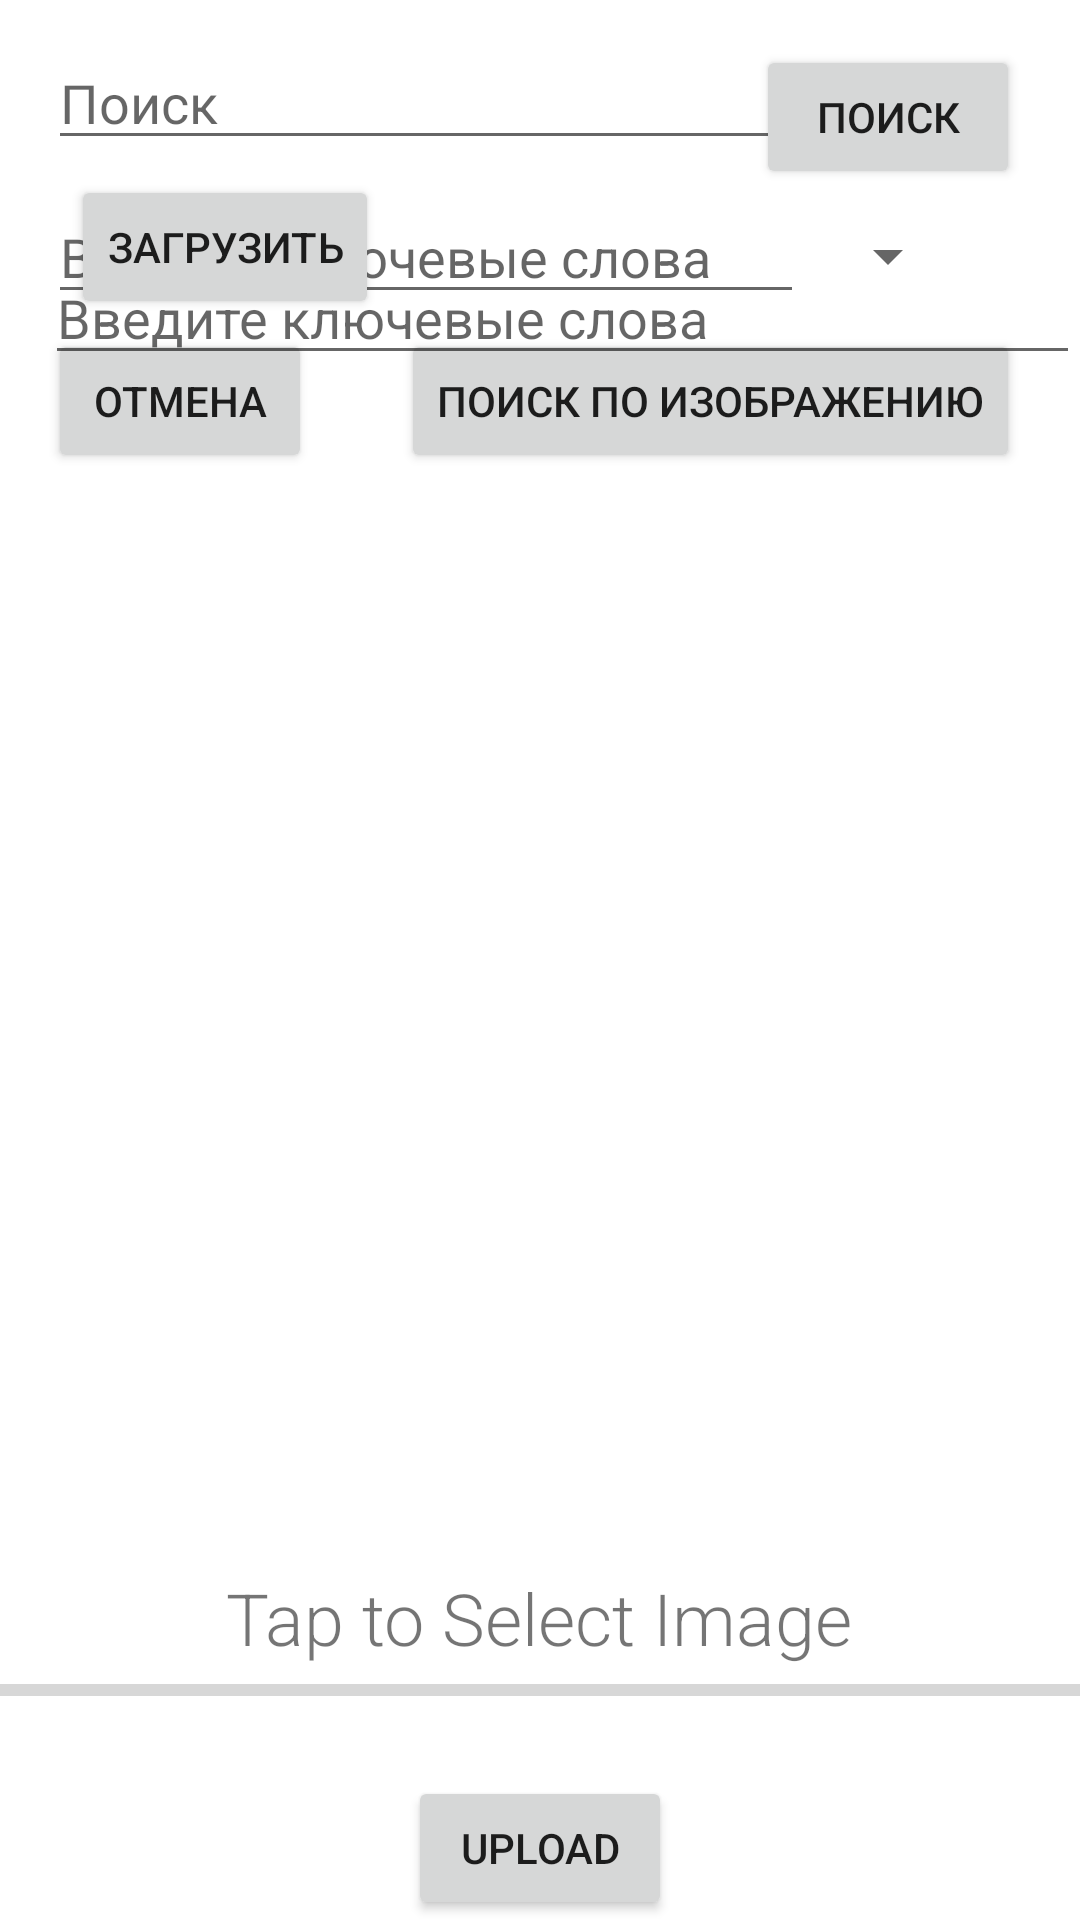

Produce the Android XML layout that renders to this screen, including the resource entries it uses.
<!-- AndroidManifest.xml: application theme Theme.Neural_network -->
<!-- res/layout/fragment_home_for_viewing_page2.xml -->
<?xml version="1.0" encoding="utf-8"?>
<androidx.constraintlayout.widget.ConstraintLayout xmlns:android="http://schemas.android.com/apk/res/android"
    xmlns:app="http://schemas.android.com/apk/res-auto"
    xmlns:tools="http://schemas.android.com/tools"
    android:layout_width="match_parent"
    android:layout_height="match_parent">

    <androidx.constraintlayout.widget.ConstraintLayout
        android:id="@+id/see_images"
        android:layout_width="match_parent"
        android:layout_height="match_parent">

        <EditText
            android:id="@+id/etKeyws"
            android:layout_width="wrap_content"
            android:layout_height="wrap_content"
            android:layout_marginTop="10dp"
            android:ems="12"
            android:hint="Введите ключевые слова"
            android:inputType="textPersonName"
            app:layout_constraintStart_toStartOf="@+id/etFind"
            app:layout_constraintTop_toBottomOf="@+id/etFind" />

        <EditText
            android:id="@+id/etFind"
            android:layout_width="wrap_content"
            android:layout_height="wrap_content"
            android:layout_marginStart="16dp"
            android:layout_marginTop="12dp"
            android:ems="12"
            android:hint="Поиск"
            android:inputType="textPersonName"
            app:layout_constraintStart_toStartOf="parent"
            app:layout_constraintTop_toTopOf="parent" />

        <Button
            android:id="@+id/btFind"
            android:layout_width="wrap_content"
            android:layout_height="wrap_content"
            android:layout_marginTop="15dp"
            android:layout_marginEnd="20dp"
            android:text="ПОИСК"
            app:layout_constraintEnd_toEndOf="parent"
            app:layout_constraintTop_toTopOf="parent" />

        <Button
            android:id="@+id/btImageSearch"
            android:layout_width="wrap_content"
            android:layout_height="wrap_content"
            android:layout_marginTop="5dp"
            android:text="Поиск по изображению"
            app:layout_constraintEnd_toEndOf="@+id/btFind"
            app:layout_constraintTop_toBottomOf="@+id/etKeyws" />

        <Button
            android:id="@+id/btDownload"
            android:layout_width="wrap_content"
            android:layout_height="wrap_content"
            android:layout_marginTop="5dp"
            android:text="Загрузить"
            app:layout_constraintEnd_toStartOf="@+id/btImageSearch"
            app:layout_constraintStart_toStartOf="@+id/etFind"
            app:layout_constraintTop_toBottomOf="@+id/etFind" />

        <Spinner
            android:id="@+id/spinnerSearchScore"
            android:layout_width="wrap_content"
            android:layout_height="wrap_content"
            android:layout_marginTop="20dp"
            app:layout_constraintEnd_toEndOf="@+id/btFind"
            app:layout_constraintStart_toStartOf="@+id/btFind"
            app:layout_constraintTop_toBottomOf="@+id/etFind" />

        <androidx.recyclerview.widget.RecyclerView
            android:id="@+id/recyclerViewImage"
            android:layout_width="0dp"
            android:layout_height="0dp"
            app:layout_constraintBottom_toBottomOf="parent"
            app:layout_constraintEnd_toEndOf="parent"
            app:layout_constraintHorizontal_bias="0.0"
            app:layout_constraintStart_toStartOf="parent"
            app:layout_constraintTop_toBottomOf="@+id/btImageSearch"
            app:layout_constraintVertical_bias="1.0" />

        <Button
            android:id="@+id/btCancell"
            android:layout_width="wrap_content"
            android:layout_height="wrap_content"
            android:layout_marginTop="5dp"
            android:text="Отмена"
            app:layout_constraintStart_toStartOf="@+id/etKeyws"
            app:layout_constraintTop_toBottomOf="@+id/etKeyws" />

    </androidx.constraintlayout.widget.ConstraintLayout>

    <androidx.constraintlayout.widget.ConstraintLayout
        android:id="@+id/create_image"
        android:layout_width="match_parent"
        android:layout_height="match_parent">

            <LinearLayout
                android:id="@+id/linearLayout"
                android:layout_width="0dp"
                android:layout_height="wrap_content"
                android:orientation="vertical"
                app:layout_constraintBottom_toBottomOf="parent"
                app:layout_constraintEnd_toEndOf="parent"
                app:layout_constraintStart_toStartOf="parent"
                app:layout_constraintTop_toTopOf="parent">

                <EditText
                    android:id="@+id/etKeywords"
                    android:layout_width="match_parent"
                    android:layout_height="match_parent"
                    android:layout_marginStart="15dp"
                    android:layout_marginTop="15dp"
                    android:ems="12"
                    android:hint="Введите ключевые слова"
                    android:inputType="textPersonName"
                    app:layout_constraintStart_toStartOf="parent"
                    app:layout_constraintTop_toTopOf="parent" />

                <ImageView
                    android:id="@+id/image_view"
                    android:layout_width="match_parent"
                    android:layout_height="350dp"
                    android:layout_margin="24dp"
                    app:srcCompat="@drawable/ic_image" />

                <TextView
                    android:id="@+id/textView"
                    android:layout_width="wrap_content"
                    android:layout_height="wrap_content"
                    android:layout_gravity="center_horizontal"
                    android:fontFamily="sans-serif-light"
                    android:text="Tap to Select Image"
                    android:textSize="24sp" />

                <ProgressBar
                    android:id="@+id/progress_bar"
                    style="@style/Widget.AppCompat.ProgressBar.Horizontal"
                    android:layout_width="match_parent"
                    android:layout_height="wrap_content"
                    android:max="100"
                    tools:progress="40" />

            </LinearLayout>

            <Button
                android:id="@+id/button_upload"
                android:layout_width="wrap_content"
                android:layout_height="wrap_content"
                android:text="Upload"
                app:layout_constraintBottom_toBottomOf="parent"
                app:layout_constraintEnd_toEndOf="parent"
                app:layout_constraintStart_toStartOf="parent" />


    </androidx.constraintlayout.widget.ConstraintLayout>

</androidx.constraintlayout.widget.ConstraintLayout>
<!-- resources referenced by this layout -->
<resources>
  <style name="Theme.Neural_network" parent="Theme.MaterialComponents.DayNight.DarkActionBar">
          
          <item name="colorPrimary">@color/purple_500</item>
          <item name="colorPrimaryVariant">@color/purple_700</item>
          <item name="colorOnPrimary">@color/white</item>
          
          <item name="colorSecondary">@color/teal_200</item>
          <item name="colorSecondaryVariant">@color/teal_700</item>
          <item name="colorOnSecondary">@color/black</item>
          
          <item name="android:statusBarColor">?attr/colorPrimaryVariant</item>
          
      </style>
  <color name="purple_500">#FF6200EE</color>
  <color name="purple_700">#FF3700B3</color>
  <color name="white">#FFFFFFFF</color>
  <color name="teal_200">#FF03DAC5</color>
  <color name="teal_700">#FF018786</color>
  <color name="black">#FF000000</color>
</resources>
